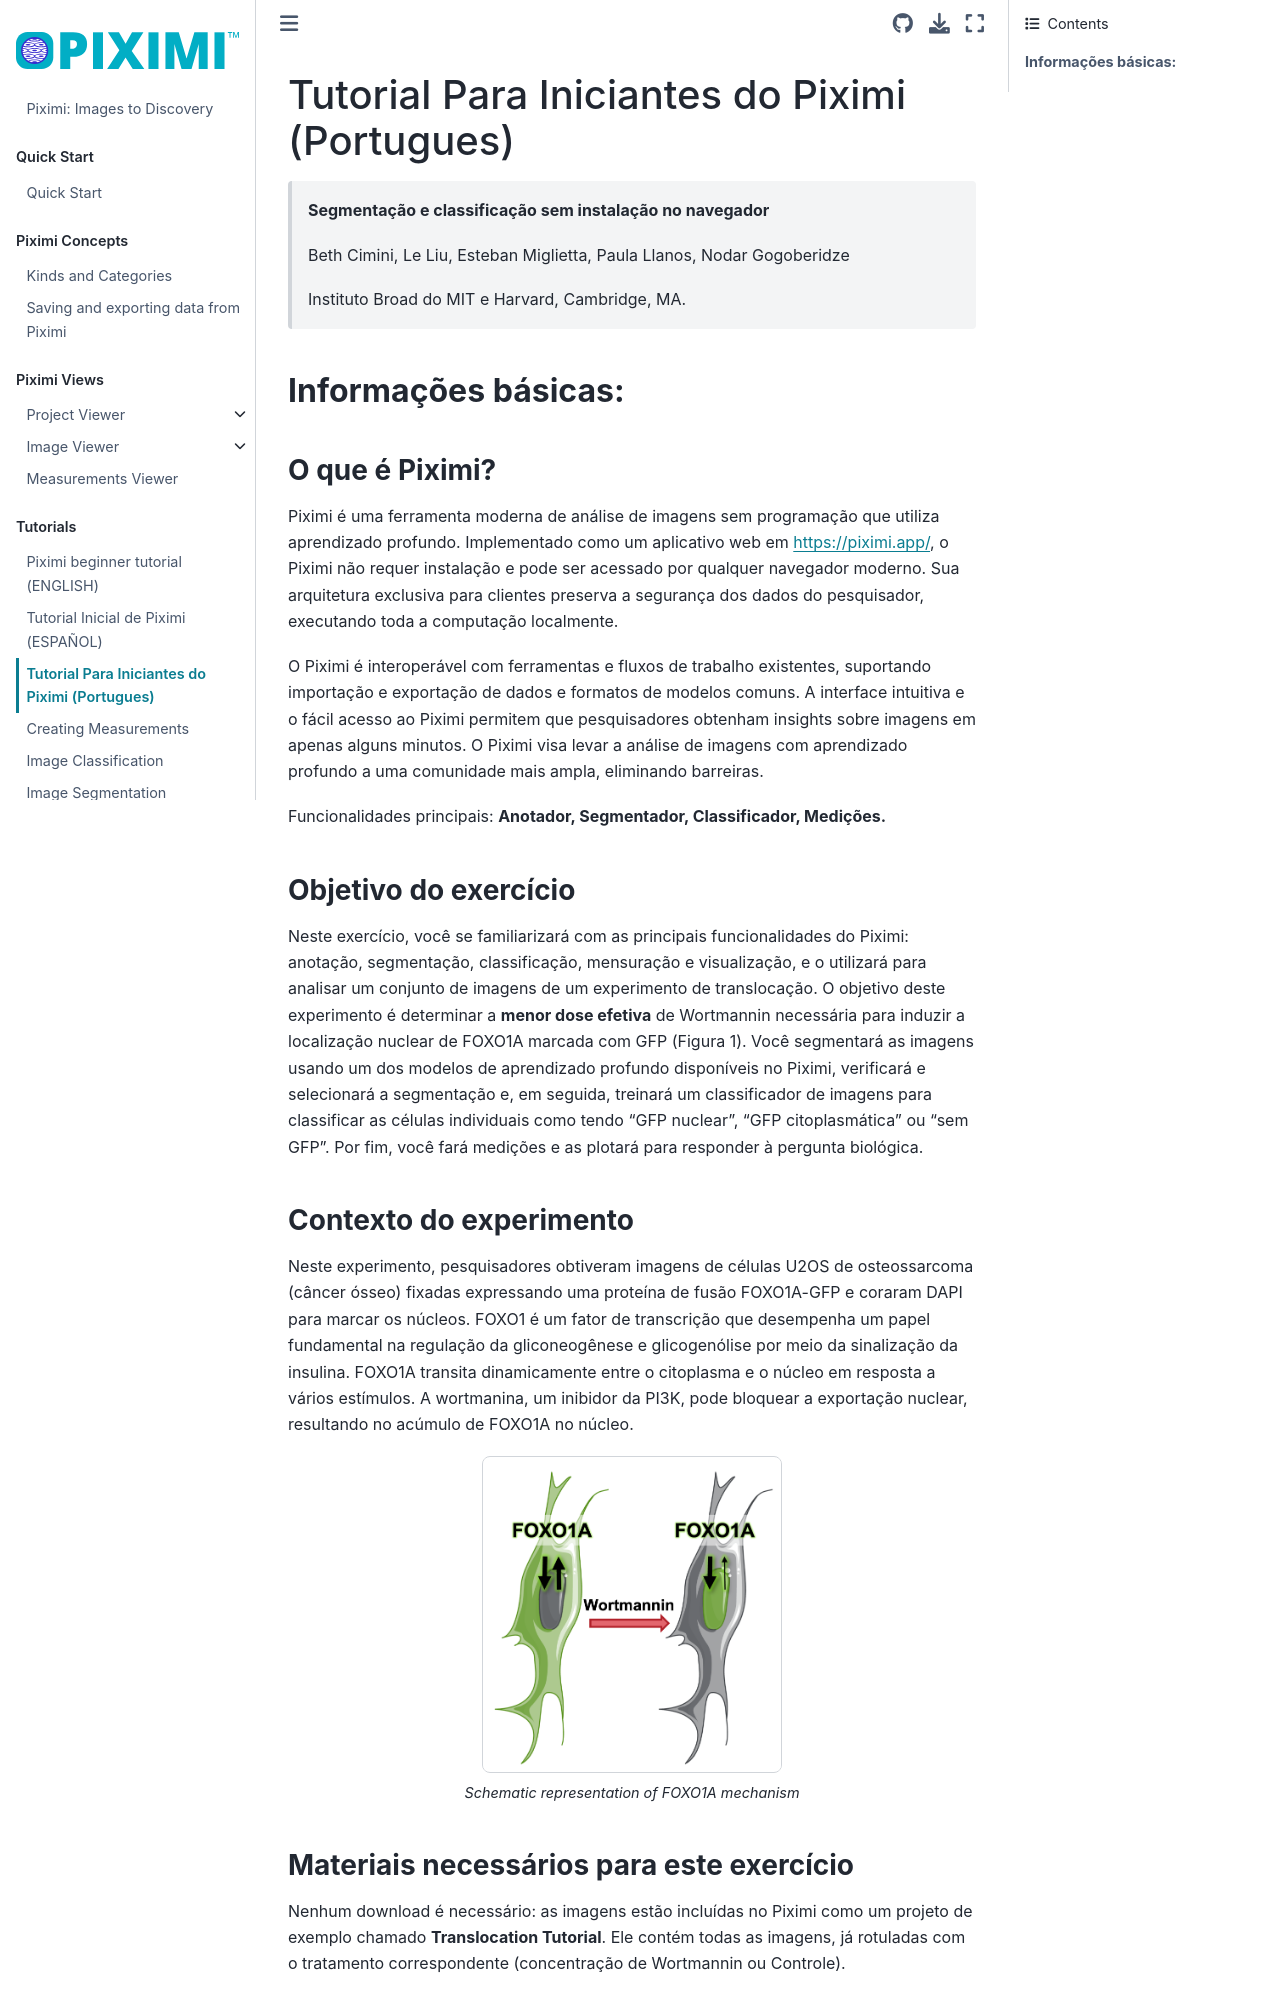

repository: piximi/documentation · page: pages/tutorial/translocation_tutorial_pt_BR.html · generator: jekyll

# Tutorial Para Iniciantes do Piximi (Portugues)

> **Segmentação e classificação sem instalação no navegador**
>
> Beth Cimini, Le Liu, Esteban Miglietta, Paula Llanos, Nodar Gogoberidze
>
> Instituto Broad do MIT e Harvard, Cambridge, MA.

### **Informações básicas:**

#### **O que é Piximi?**

Piximi é uma ferramenta moderna de análise de imagens sem programação que utiliza aprendizado profundo. Implementado como um aplicativo web em [https://piximi.app/](https://piximi.app/), o Piximi não requer instalação e pode ser acessado por qualquer navegador moderno. Sua arquitetura exclusiva para clientes preserva a segurança dos dados do pesquisador, executando toda a computação localmente.

O Piximi é interoperável com ferramentas e fluxos de trabalho existentes, suportando importação e exportação de dados e formatos de modelos comuns. A interface intuitiva e o fácil acesso ao Piximi permitem que pesquisadores obtenham insights sobre imagens em apenas alguns minutos. O Piximi visa levar a análise de imagens com aprendizado profundo a uma comunidade mais ampla, eliminando barreiras.

Funcionalidades principais: **Anotador, Segmentador, Classificador, Medições.**

#### **Objetivo do exercício**

Neste exercício, você se familiarizará com as principais funcionalidades do Piximi: anotação, segmentação, classificação, mensuração e visualização, e o utilizará para analisar um conjunto de imagens de um experimento de translocação. O objetivo deste experimento é determinar a **menor dose efetiva** de Wortmannin necessária para induzir a localização nuclear de FOXO1A marcada com GFP (Figura 1). Você segmentará as imagens usando um dos modelos de aprendizado profundo disponíveis no Piximi, verificará e selecionará a segmentação e, em seguida, treinará um classificador de imagens para classificar as células individuais como tendo "GFP nuclear", "GFP citoplasmática" ou "sem GFP". Por fim, você fará medições e as plotará para responder à pergunta biológica.

#### **Contexto do experimento**

Neste experimento, pesquisadores obtiveram imagens de células U2OS de osteossarcoma (câncer ósseo) fixadas expressando uma proteína de fusão FOXO1A-GFP e coraram DAPI para marcar os núcleos. FOXO1 é um fator de transcrição que desempenha um papel fundamental na regulação da gliconeogênese e glicogenólise por meio da sinalização da insulina. FOXO1A transita dinamicamente entre o citoplasma e o núcleo em resposta a vários estímulos. A wortmanina, um inibidor da PI3K, pode bloquear a exportação nuclear, resultando no acúmulo de FOXO1A no núcleo.

<img class="content-img fig-center fig-single" width=300 src=../../img/translocation-tutorial/f0x01a.png>

```{div} tutorial-caption
Schematic representation of FOXO1A mechanism
```

#### **Materiais necessários para este exercício**

Nenhum download é necessário: as imagens estão incluídas no Piximi como um projeto de exemplo chamado **Translocation Tutorial**. Ele contém todas as imagens, já rotuladas com o tratamento correspondente (concentração de Wortmannin ou Controle).

#### **Instruções do exercício**

Leia os passos abaixo e siga as instruções onde indicado. Os passos em que você precisa encontrar uma solução estão marcados com 🔴 PARA FAZER.

##### 1. **Carregue o projeto Piximi**

🔴 PARA FAZER

- Inicie o Piximi acessando: [https://piximi.app/](https://piximi.app/)

- Carregue o projeto de exemplo: Na tela inicial, clique em “Open Example Project” e selecione “Translocation Tutorial”. Se você já tem um projeto aberto, pode acessar a mesma lista por “Open” > “Project” > “Load Example”. Você também pode alterar o nome do projeto no painel superior esquerdo, como “Exercício Piximi”. Conforme ele é carregado, você pode ver a progressão no logotipo <img src="../../img/tutorial_images/Piximi_logo.png" width="80"> no canto superior esquerdo.

<img  class="theme-img dark-img content-img" src=../../img/translocation-tutorial/translocation-tutorial-dark-open-example.webp>
<img  class="theme-img light-img content-img" src=../../img/translocation-tutorial/translocation-tutorial-light-open-example.webp>

```{div} tutorial-caption
Carregando o projeto de exemplo Translocation Tutorial.
```
